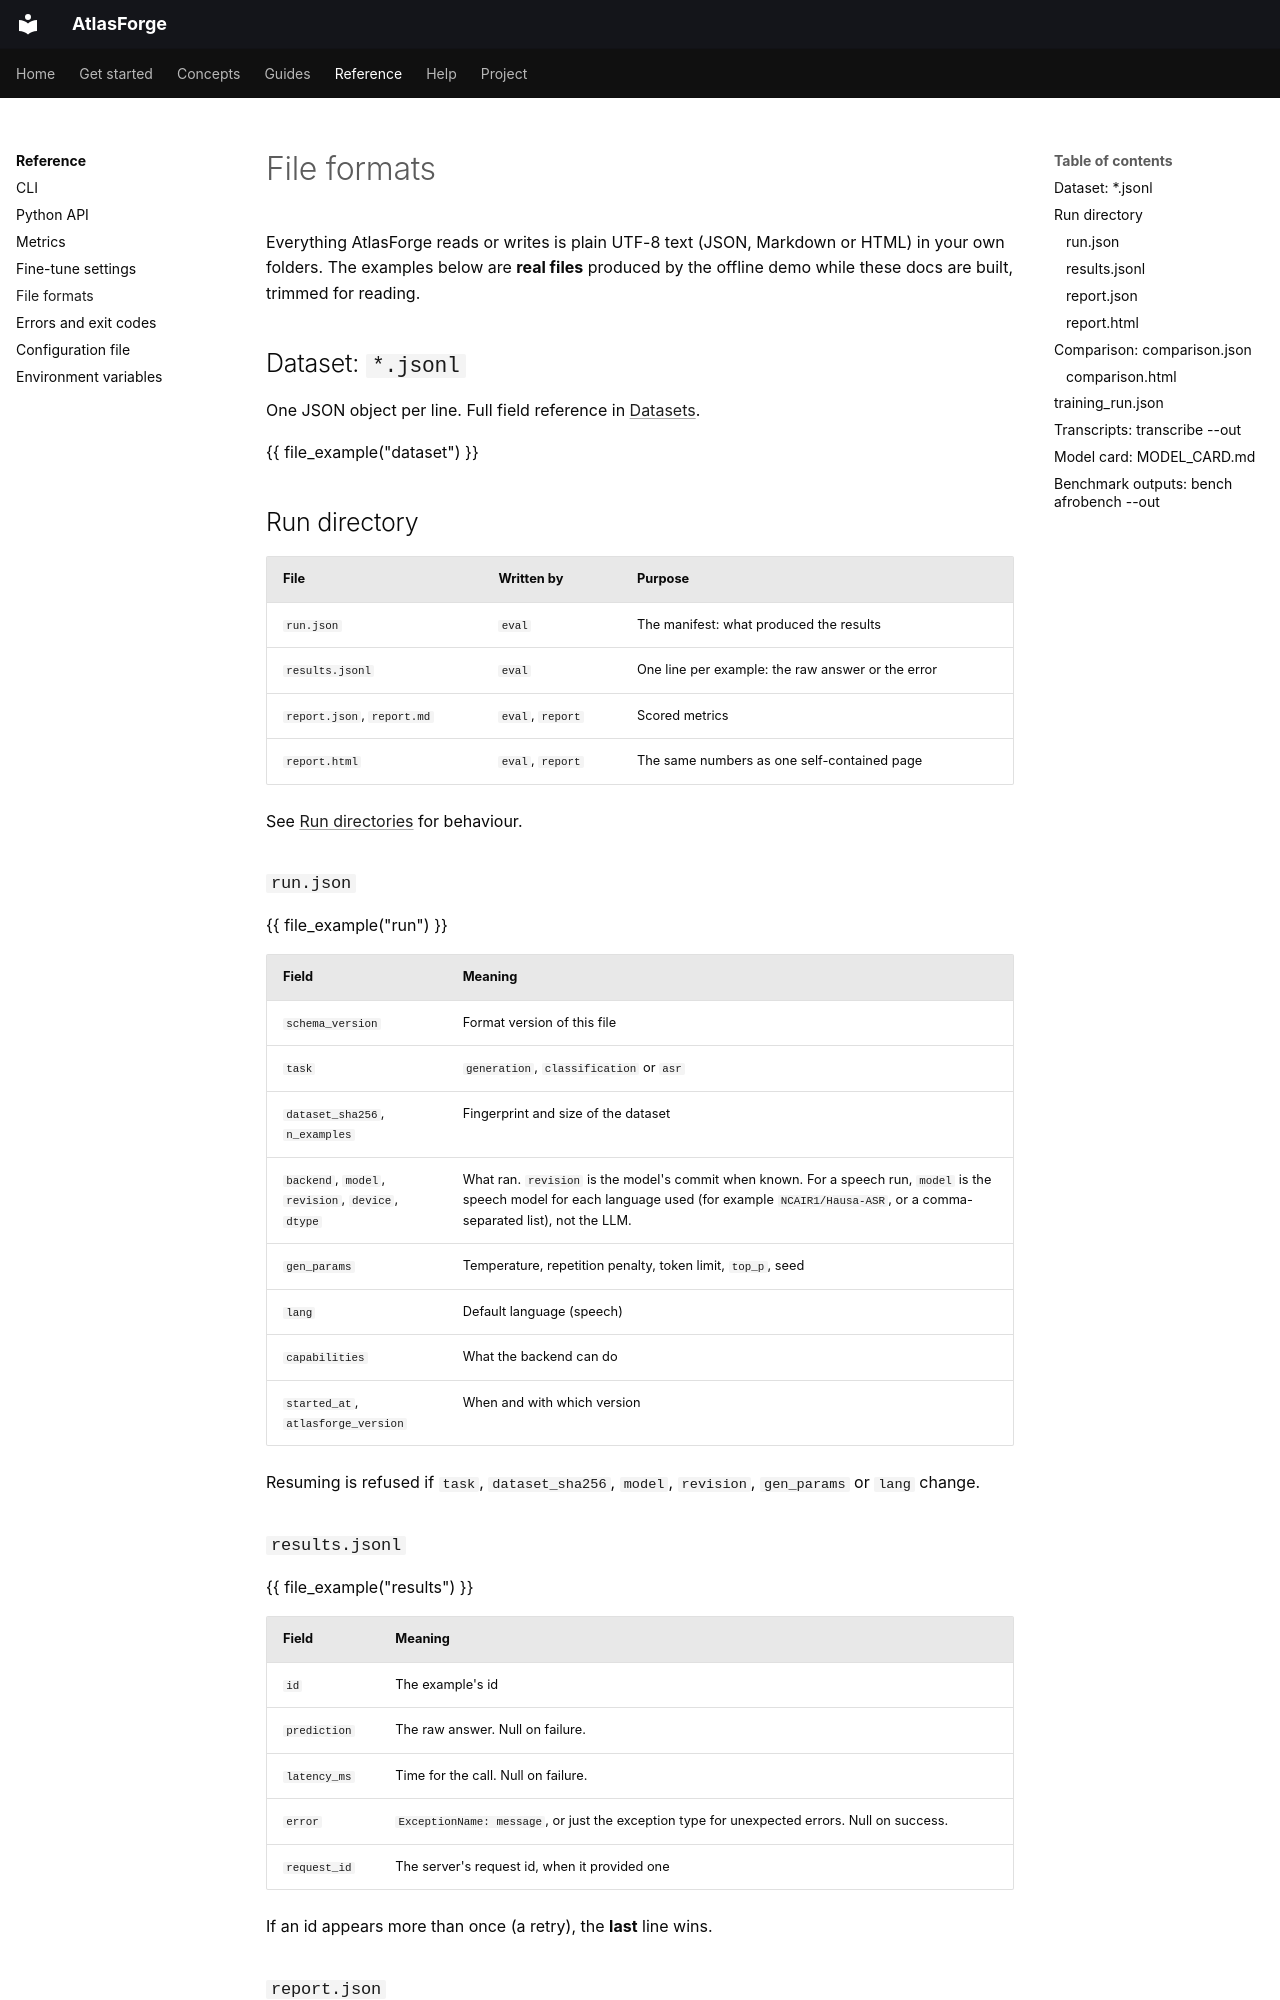

repository: Brainers-Labs/atlasforge · page: reference/file-formats/index.html · generator: mkdocs

# File formats

Everything AtlasForge reads or writes is plain UTF-8 text (JSON, Markdown or HTML) in your own folders. The examples below are **real files** produced by the offline demo while these docs are built, trimmed for reading.

## Dataset: `*.jsonl`

One JSON object per line. Full field reference in [Datasets](../concepts/datasets.md).

{{ file_example("dataset") }}

## Run directory

| File | Written by | Purpose |
|---|---|---|
| `run.json` | `eval` | The manifest: what produced the results |
| `results.jsonl` | `eval` | One line per example: the raw answer or the error |
| `report.json`, `report.md` | `eval`, `report` | Scored metrics |
| `report.html` | `eval`, `report` | The same numbers as one self-contained page |

See [Run directories](../concepts/run-directories.md) for behaviour.

### `run.json`

{{ file_example("run") }}

| Field | Meaning |
|---|---|
| `schema_version` | Format version of this file |
| `task` | `generation`, `classification` or `asr` |
| `dataset_sha256`, `n_examples` | Fingerprint and size of the dataset |
| `backend`, `model`, `revision`, `device`, `dtype` | What ran. `revision` is the model's commit when known. For a speech run, `model` is the speech model for each language used (for example `NCAIR1/Hausa-ASR`, or a comma-separated list), not the LLM. |
| `gen_params` | Temperature, repetition penalty, token limit, `top_p`, seed |
| `lang` | Default language (speech) |
| `capabilities` | What the backend can do |
| `started_at`, `atlasforge_version` | When and with which version |

Resuming is refused if `task`, `dataset_sha256`, `model`, `revision`, `gen_params` or `lang` change.

### `results.jsonl`

{{ file_example("results") }}

| Field | Meaning |
|---|---|
| `id` | The example's id |
| `prediction` | The raw answer. Null on failure. |
| `latency_ms` | Time for the call. Null on failure. |
| `error` | `ExceptionName: message`, or just the exception type for unexpected errors. Null on success. |
| `request_id` | The server's request id, when it provided one |

If an id appears more than once (a retry), the **last** line wins.
